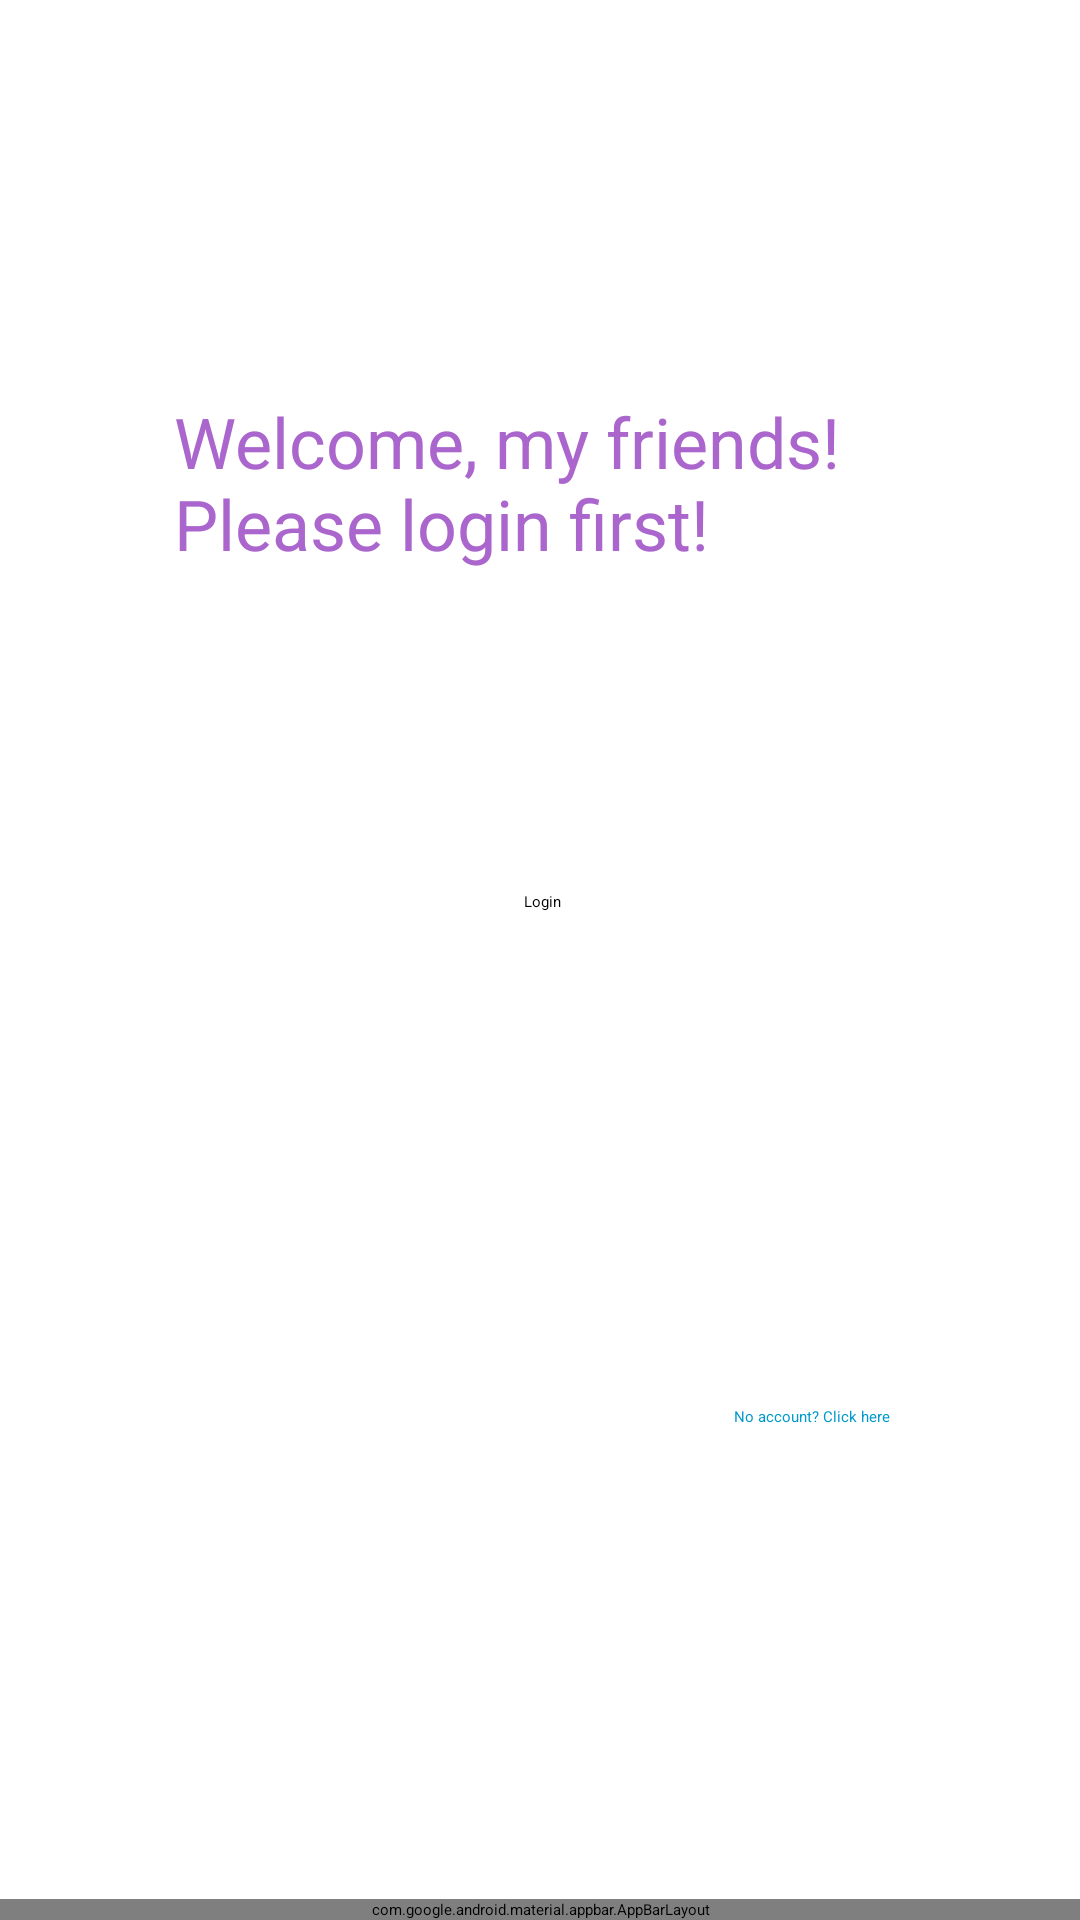

Reconstruct the res/layout file that produces this screen, plus the resources it refers to.
<!-- AndroidManifest.xml: application theme Theme.DemoApplication -->
<!-- res/layout/activity_welcome.xml -->
<?xml version="1.0" encoding="utf-8"?>
<androidx.coordinatorlayout.widget.CoordinatorLayout
    xmlns:android="http://schemas.android.com/apk/res/android"
    xmlns:app="http://schemas.android.com/apk/res-auto"
    xmlns:tools="http://schemas.android.com/tools"
    android:layout_width="match_parent"
    android:layout_height="match_parent"
    tools:context=".WelcomeActivity">

    <com.google.android.material.appbar.AppBarLayout
        android:layout_width="match_parent"
        android:layout_height="wrap_content"
        android:layout_gravity="bottom"/>

    <androidx.constraintlayout.widget.ConstraintLayout
        android:layout_width="match_parent"
        android:layout_height="match_parent">

        <TextView
            android:id="@+id/viewWelcome"
            android:layout_width="261dp"
            android:layout_height="80dp"
            android:layout_marginStart="30dp"
            android:layout_marginEnd="30dp"
            android:text="Welcome, my friends! Please login first!"
            android:textColor="@android:color/holo_purple"
            android:textSize="70px"
            app:layout_constraintBottom_toTopOf="@+id/btnLogin"
            app:layout_constraintEnd_toEndOf="parent"
            app:layout_constraintHorizontal_bias="0.722"
            app:layout_constraintStart_toStartOf="parent"
            app:layout_constraintTop_toTopOf="parent"
            app:layout_constraintVertical_bias="0.607" />

        <Button
            android:id="@+id/btnLogin"
            android:layout_width="wrap_content"
            android:layout_height="wrap_content"
            android:layout_marginStart="166dp"
            android:layout_marginEnd="166dp"
            android:text="Login"
            app:layout_constraintBottom_toBottomOf="parent"
            app:layout_constraintEnd_toEndOf="parent"
            app:layout_constraintHorizontal_bias="0.555"
            app:layout_constraintStart_toStartOf="parent"
            app:layout_constraintTop_toTopOf="parent"
            app:layout_constraintVertical_bias="0.469" />

        <TextView
            android:id="@+id/textViewCreateAccount"
            android:layout_width="wrap_content"
            android:layout_height="wrap_content"
            android:text="No account? Click here"
            android:textColor="@android:color/holo_blue_dark"
            app:layout_constraintBottom_toBottomOf="parent"
            app:layout_constraintEnd_toEndOf="parent"
            app:layout_constraintHorizontal_bias="0.794"
            app:layout_constraintStart_toStartOf="parent"
            app:layout_constraintTop_toBottomOf="@+id/btnLogin" />

    </androidx.constraintlayout.widget.ConstraintLayout>

</androidx.coordinatorlayout.widget.CoordinatorLayout>
<!-- resources referenced by this layout -->
<resources>
  <style name="Theme.DemoApplication" parent="Theme.MaterialComponents">
          
          <item name="colorPrimary">@color/purple_200</item>
          <item name="colorPrimaryVariant">@color/purple_700</item>
          <item name="colorOnPrimary">@color/black</item>
          
          <item name="colorSecondary">@color/teal_200</item>
          <item name="colorSecondaryVariant">@color/teal_200</item>
          <item name="colorOnSecondary">@color/black</item>
          
          <item name="android:statusBarColor" tools:targetApi="l">?attr/colorPrimaryVariant</item>
          
      </style>
  <!-- not gathered from this repository: default colours our renderer supplied (Android Studio template values) -->
  <color name="purple_200">#FFBB86FC</color>
  <color name="purple_700">#FF3700B3</color>
  <color name="teal_200">#FF03DAC5</color>
  <color name="black">#FF000000</color>
</resources>
